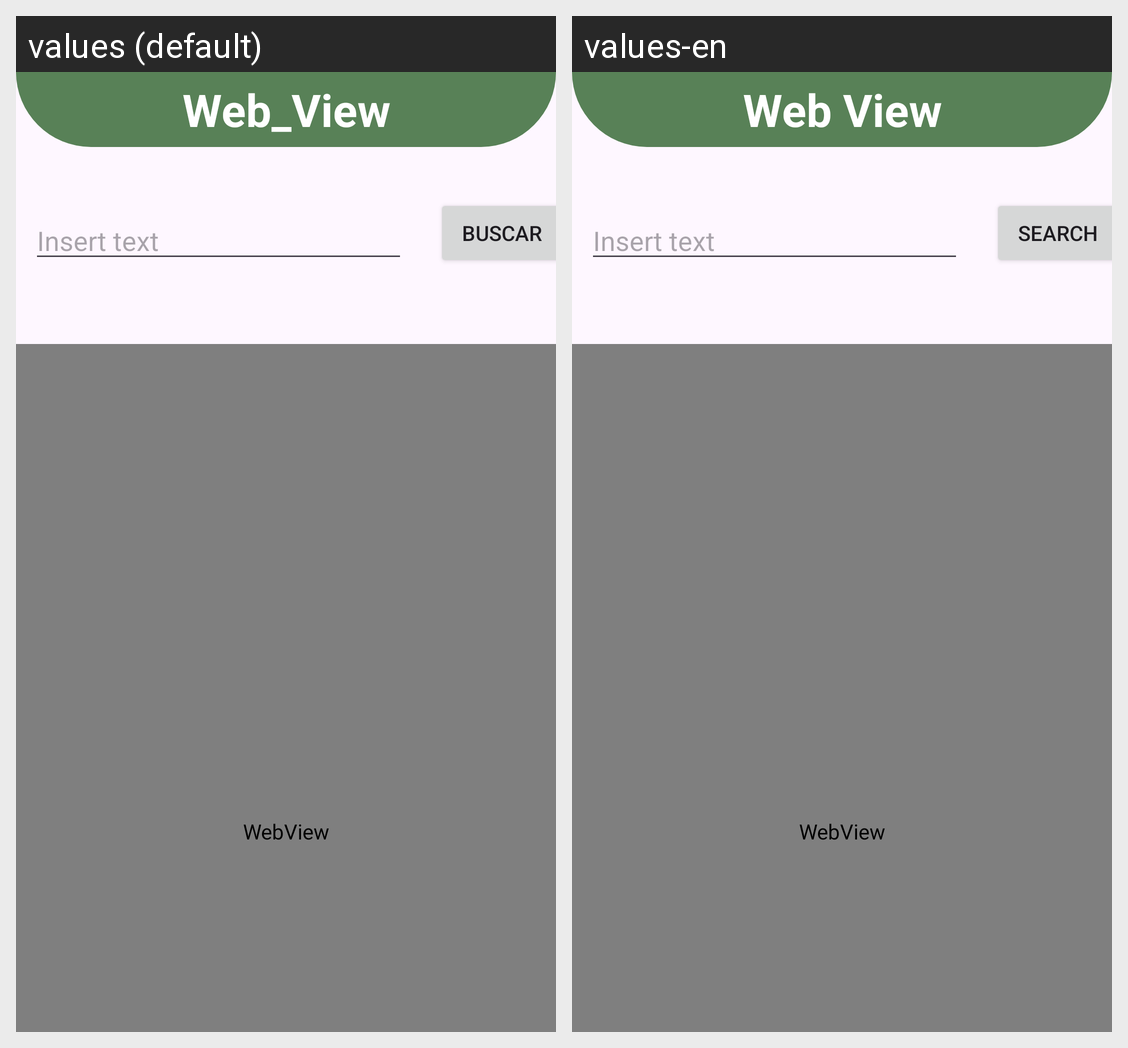

Here is an Android app screen in its default locale and in the app's own translations. Write out the translated-string differences for the strings that appear on this screen.
Android screen res/layout/activity_web_view_class.xml rendered under 2 locales, left to right: values (default), values-en. Device: Nexus 5 (rendered at 1080×1920; each locale shown at half size, 540×960, under a caption strip naming it); theme Theme.TodoEnUno.
Strings drawn on this screen, with the default value and each locale's value (text and hints the layout hard-codes, and strings that could not be matched under every locale, appear in the picture but are not listed):

app_Web_View
  values: Web_View
  values-en: Web View

app_insert_text
  values: Insert text
  values-en: Insert text

app_buscar
  values: Buscar
  values-en: Search
